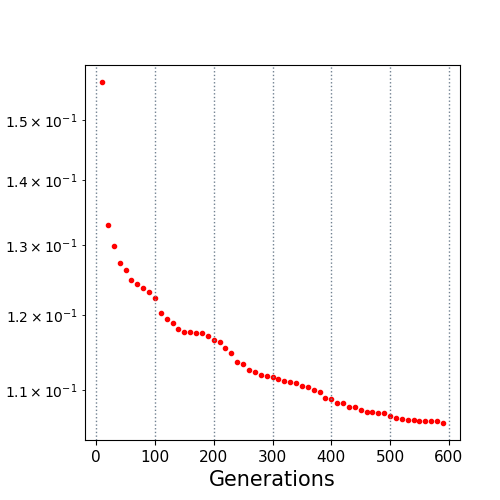

The data file committed next to this chart (first rows):
10.0, 0.156749
20.0, 0.1331
30.0, 0.1299
40.0, 0.1273
50.0, 0.1263
60.0, 0.1249
70.0, 0.1243
80.0, 0.1238
90.0, 0.1232
100.0, 0.1223
110.0, 0.1202
120.0, 0.1194
130.0, 0.1188
140.0, 0.118
150.0, 0.1177
160.0, 0.1176
170.0, 0.1176
180.0, 0.1176
190.0, 0.117
200.0, 0.1166
210.0, 0.1163
220.0, 0.1155
230.0, 0.1148
240.0, 0.1136
250.0, 0.1134
260.0, 0.1127
270.0, 0.1124
280.0, 0.1119
290.0, 0.1119
300.0, 0.1117
310.0, 0.1115
320.0, 0.1112
330.0, 0.1111
340.0, 0.1109
350.0, 0.1106
360.0, 0.1104
370.0, 0.1101
380.0, 0.1098
390.0, 0.1091
400.0, 0.1089
410.0, 0.1084
420.0, 0.1084
430.0, 0.1079
440.0, 0.1079
450.0, 0.1076
460.0, 0.1073
470.0, 0.1073
480.0, 0.1072
490.0, 0.1071
500.0, 0.1068
510.0, 0.1066
520.0, 0.1065
530.0, 0.1063
540.0, 0.1063
550.0, 0.1062
560.0, 0.1062
570.0, 0.1062
580.0, 0.1062
590.0, 0.106
